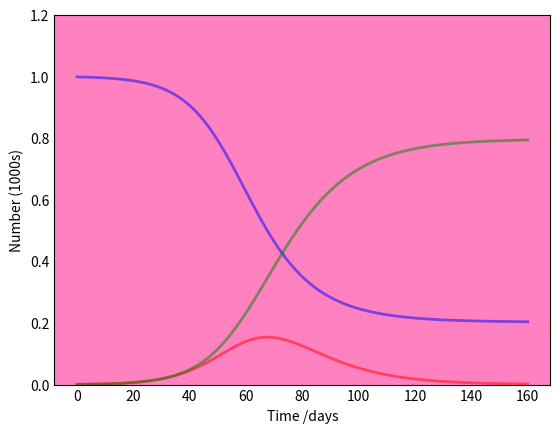

Write the Python code that produced this figure. (Note: this script raises an exception after producing the figure.)
import numpy as np
from scipy.integrate import odeint
import matplotlib.pyplot as plt

# Total population, N.
N = 1000
# Initial number of infected and recovered individuals, I0 and R0.
I0, R0 = 1, 0
# Everyone else, S0, is susceptible to infection initially.
S0 = N - I0 - R0
# Contact rate, beta, and mean recovery rate, gamma, (in 1/days).
beta, gamma = 0.2, 1./10 
# A grid of time points (in days)
t = np.linspace(0, 160, 160)

# The SIR model differential equations.
def deriv(y, t, N, beta, gamma):
    S, I, R = y
    dSdt = -beta * S * I / N
    dIdt = beta * S * I / N - gamma * I
    dRdt = gamma * I
    return dSdt, dIdt, dRdt

# Initial conditions vector
y0 = S0, I0, R0
# Integrate the SIR equations over the time grid, t.
ret = odeint(deriv, y0, t, args=(N, beta, gamma))
S, I, R = ret.T

# Plot the data on three separate curves for S(t), I(t) and R(t)
fig = plt.figure(facecolor='w')
ax = fig.add_subplot(1,1,1)
ax.set_facecolor('xkcd:pink')
ax.plot(t, S/1000, 'b', alpha=0.5, lw=2, label='Susceptible')
ax.plot(t, I/1000, 'r', alpha=0.5, lw=2, label='Infected')
ax.plot(t, R/1000, 'g', alpha=0.5, lw=2, label='Recovered with immunity')
ax.set_xlabel('Time /days')
ax.set_ylabel('Number (1000s)')
ax.set_ylim(0,1.2)
ax.yaxis.set_tick_params(length=0)
ax.xaxis.set_tick_params(length=0)
ax.grid(b=True, which='major', c='w', lw=2, ls='-')
legend = ax.legend()
legend.get_frame().set_alpha(0.5)
for spine in ('top', 'right', 'bottom', 'left'):
    ax.spines[spine].set_visible(False)
plt.show()
